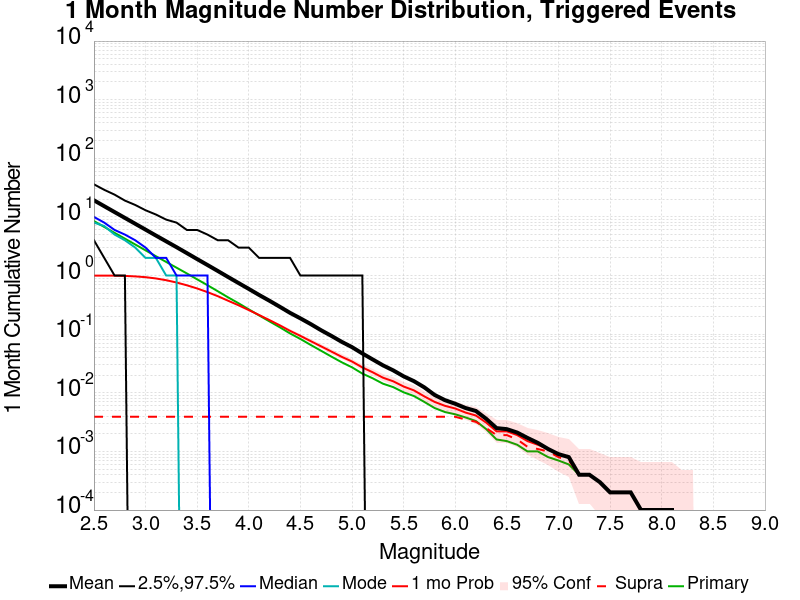

Values plotted in this chart, from the file beside it:
Mag, Mean, 2.5 %ile, 97.5 %ile, Median, Mode, 1 mo Probability, 1 mo Supra-Seis Prob, Primary Aftershocks Mean
2.5, 19.21, 4.0, 36.0, 10.0, 8.0, 0.9996, 0.0039, 8.503
2.6, 15.24, 2.0, 29.0, 8.0, 7.0, 0.9987, 0.0039, 6.743
2.7, 12.11, 1.0, 24.0, 6.0, 5.0, 0.9954, 0.0039, 5.353
2.8, 9.619, 1.0, 19.0, 5.0, 4.0, 0.9866, 0.0039, 4.264
2.9, 7.644, 0.0, 16.0, 4.0, 3.0, 0.9676, 0.0039, 3.388
3.0, 6.073, 0.0, 13.0, 3.0, 2.0, 0.9386, 0.0039, 2.692
3.1, 4.818, 0.0, 11.0, 2.0, 2.0, 0.8929, 0.0039, 2.139
3.2, 3.834, 0.0, 9.0, 2.0, 1.0, 0.833, 0.0039, 1.706
3.3, 3.05, 0.0, 8.0, 1.0, 1.0, 0.7615, 0.0039, 1.363
3.4, 2.415, 0.0, 6.0, 1.0, 0.0, 0.6826, 0.0039, 1.087
3.5, 1.908, 0.0, 6.0, 1.0, 0.0, 0.6023, 0.0039, 0.8616
3.6, 1.513, 0.0, 5.0, 1.0, 0.0, 0.5219, 0.0039, 0.6852
3.7, 1.197, 0.0, 4.0, 0.0, 0.0, 0.4448, 0.0039, 0.5397
3.8, 0.944, 0.0, 4.0, 0.0, 0.0, 0.3719, 0.0039, 0.4243
3.9, 0.7467, 0.0, 3.0, 0.0, 0.0, 0.3117, 0.0039, 0.3377
4.0, 0.5919, 0.0, 3.0, 0.0, 0.0, 0.2577, 0.0039, 0.2652
4.1, 0.4667, 0.0, 2.0, 0.0, 0.0, 0.2123, 0.0039, 0.2089
4.2, 0.372, 0.0, 2.0, 0.0, 0.0, 0.174, 0.0039, 0.1654
4.3, 0.2939, 0.0, 2.0, 0.0, 0.0, 0.1417, 0.0039, 0.1313
4.4, 0.2309, 0.0, 2.0, 0.0, 0.0, 0.1139, 0.0039, 0.1029
4.5, 0.1862, 0.0, 1.0, 0.0, 0.0, 0.0936, 0.0039, 0.0829
4.6, 0.1487, 0.0, 1.0, 0.0, 0.0, 0.0761, 0.0039, 0.0655
4.7, 0.1169, 0.0, 1.0, 0.0, 0.0, 0.0621, 0.0039, 0.0522
4.8, 0.0936, 0.0, 1.0, 0.0, 0.0, 0.0506, 0.0039, 0.0415
4.9, 0.0741, 0.0, 1.0, 0.0, 0.0, 0.0411, 0.0039, 0.0332
5.0, 0.0601, 0.0, 1.0, 0.0, 0.0, 0.0342, 0.0039, 0.0272
5.1, 0.0469, 0.0, 1.0, 0.0, 0.0, 0.0271, 0.0039, 0.0213
5.2, 0.0371, 0.0, 0.0, 0.0, 0.0, 0.0224, 0.0039, 0.0177
5.3, 0.0294, 0.0, 0.0, 0.0, 0.0, 0.0181, 0.0039, 0.0143
5.4, 0.0241, 0.0, 0.0, 0.0, 0.0, 0.0157, 0.0039, 0.0125
5.5, 0.0191, 0.0, 0.0, 0.0, 0.0, 0.0128, 0.0039, 0.0102
5.6, 0.0158, 0.0, 0.0, 0.0, 0.0, 0.011, 0.0039, 0.0088
5.7, 0.0124, 0.0, 0.0, 0.0, 0.0, 0.0087, 0.0039, 0.007
5.8, 0.0092, 0.0, 0.0, 0.0, 0.0, 0.007, 0.0039, 0.0055
5.9, 0.0075, 0.0, 0.0, 0.0, 0.0, 0.006, 0.0039, 0.0047
6.0, 0.0065, 0.0, 0.0, 0.0, 0.0, 0.0054, 0.0039, 0.0043
6.1, 0.0055, 0.0, 0.0, 0.0, 0.0, 0.0046, 0.0035, 0.0038
6.2, 0.0049, 0.0, 0.0, 0.0, 0.0, 0.0041, 0.0032, 0.0033
6.3, 0.0036, 0.0, 0.0, 0.0, 0.0, 0.0031, 0.0025, 0.0024
6.4, 0.0025, 0.0, 0.0, 0.0, 0.0, 0.0022, 0.0019, 0.0016
6.5, 0.0024, 0.0, 0.0, 0.0, 0.0, 0.0022, 0.0019, 0.0015
6.6, 0.0021, 0.0, 0.0, 0.0, 0.0, 0.0019, 0.0016, 0.0013
6.7, 0.0017, 0.0, 0.0, 0.0, 0.0, 0.0015, 0.0012, 0.001
6.8, 0.0014, 0.0, 0.0, 0.0, 0.0, 0.0013, 0.0011, 0.001
6.9, 0.0011, 0.0, 0.0, 0.0, 0.0, 0.0011, 0.001, 8.0E-4
7.0, 9.0E-4, 0.0, 0.0, 0.0, 0.0, 9.0E-4, 8.0E-4, 7.0E-4
7.1, 8.0E-4, 0.0, 0.0, 0.0, 0.0, 8.0E-4, 7.0E-4, 6.0E-4
7.2, 4.0E-4, 0.0, 0.0, 0.0, 0.0, 4.0E-4, 4.0E-4, 4.0E-4
7.3, 4.0E-4, 0.0, 0.0, 0.0, 0.0, 4.0E-4, 4.0E-4, 4.0E-4
7.4, 3.0E-4, 0.0, 0.0, 0.0, 0.0, 3.0E-4, 3.0E-4, 3.0E-4
7.5, 2.0E-4, 0.0, 0.0, 0.0, 0.0, 2.0E-4, 2.0E-4, 2.0E-4
7.6, 2.0E-4, 0.0, 0.0, 0.0, 0.0, 2.0E-4, 2.0E-4, 2.0E-4
7.7, 2.0E-4, 0.0, 0.0, 0.0, 0.0, 2.0E-4, 2.0E-4, 2.0E-4
7.8, 1.0E-4, 0.0, 0.0, 0.0, 0.0, 1.0E-4, 1.0E-4, 1.0E-4
7.9, 1.0E-4, 0.0, 0.0, 0.0, 0.0, 1.0E-4, 1.0E-4, 1.0E-4
8.0, 1.0E-4, 0.0, 0.0, 0.0, 0.0, 1.0E-4, 1.0E-4, 1.0E-4
8.1, 1.0E-4, 0.0, 0.0, 0.0, 0.0, 1.0E-4, 1.0E-4, 1.0E-4
8.2, 0.0, 0.0, 0.0, 0.0, 0.0, 0.0, 0.0, 0.0
8.3, 0.0, 0.0, 0.0, 0.0, 0.0, 0.0, 0.0, 0.0
8.4, 0.0, 0.0, 0.0, 0.0, 0.0, 0.0, 0.0, 0.0
... 6 more rows
